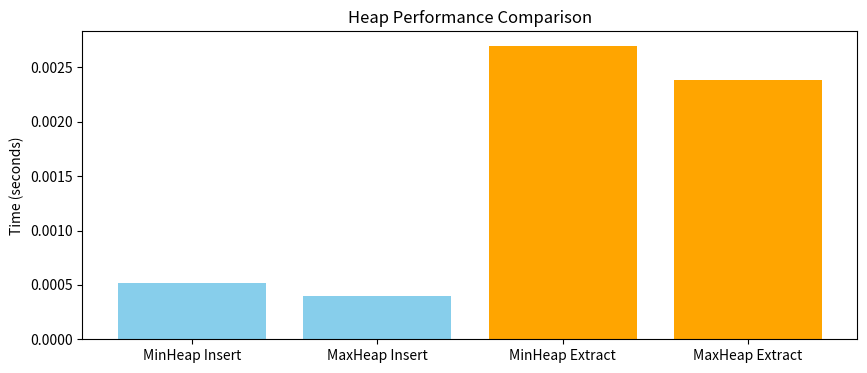
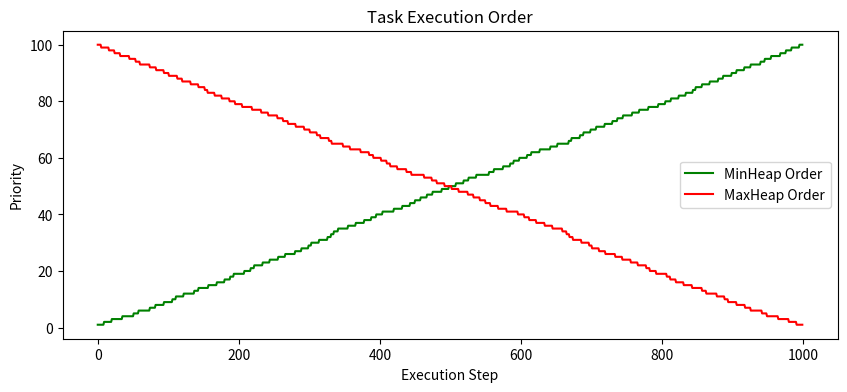

Write the Python code that produced these figures, in order.
"""
Min Heap vs Max Heap performance using task scheduling
---
- MinHeap schedules low-priority tasks first (e.g. background jobs), while MaxHeap prioritizes urgent tasks.
- Inserting and extracting 1000 tasks showed similar performance, with MaxHeap slightly faster on extraction.
- Visualizations show how each heap orders tasks differently — MinHeap starts with the smallest priorities, MaxHeap with the largest.
"""

import random
import time

import matplotlib.pyplot as plt


class Task:
    def __init__(self, name, priority, timestamp):
        self.name = name
        self.priority = priority
        self.timestamp = timestamp

    def __lt__(self, other):
        return self.priority < other.priority

    def __gt__(self, other):
        return self.priority > other.priority

    def __repr__(self):
        return f"{self.name} (P:{self.priority}, T:{self.timestamp})"


class MinHeap:
    def __init__(self):
        self.heap = []

    def insert(self, task):
        self.heap.append(task)
        self._bubble_up(len(self.heap) - 1)

    def extract_min(self):
        if not self.heap:
            raise IndexError("Heap is empty")
        if len(self.heap) == 1:
            return self.heap.pop()
        min_task = self.heap[0]
        self.heap[0] = self.heap.pop()
        self._bubble_down(0)
        return min_task

    def _bubble_up(self, index):
        while index > 0:
            parent = (index - 1) // 2
            if self.heap[index] < self.heap[parent]:
                self.heap[index], self.heap[parent] = (
                    self.heap[parent],
                    self.heap[index],
                )
                index = parent
            else:
                break

    def _bubble_down(self, index):
        length = len(self.heap)
        while True:
            left = 2 * index + 1
            right = 2 * index + 2
            smallest = index

            if left < length and self.heap[left] < self.heap[smallest]:
                smallest = left
            if right < length and self.heap[right] < self.heap[smallest]:
                smallest = right

            if smallest == index:
                break

            self.heap[index], self.heap[smallest] = (
                self.heap[smallest],
                self.heap[index],
            )
            index = smallest


class MaxHeap:
    def __init__(self):
        self.heap = []

    def insert(self, task):
        self.heap.append(task)
        self._bubble_up(len(self.heap) - 1)

    def extract_max(self):
        if not self.heap:
            raise IndexError("Heap is empty")
        if len(self.heap) == 1:
            return self.heap.pop()
        max_task = self.heap[0]
        self.heap[0] = self.heap.pop()
        self._bubble_down(0)
        return max_task

    def _bubble_up(self, index):
        while index > 0:
            parent = (index - 1) // 2
            if self.heap[index] > self.heap[parent]:
                self.heap[index], self.heap[parent] = (
                    self.heap[parent],
                    self.heap[index],
                )
                index = parent
            else:
                break

    def _bubble_down(self, index):
        length = len(self.heap)
        while True:
            left = 2 * index + 1
            right = 2 * index + 2
            largest = index

            if left < length and self.heap[left] > self.heap[largest]:
                largest = left
            if right < length and self.heap[right] > self.heap[largest]:
                largest = right

            if largest == index:
                break

            self.heap[index], self.heap[largest] = self.heap[largest], self.heap[index]
            index = largest


def simulate_task_scheduling(num_tasks=1000):
    tasks = [
        Task(name=f"Task-{i}", priority=random.randint(1, 100), timestamp=time.time())
        for i in range(num_tasks)
    ]

    min_heap = MinHeap()
    max_heap = MaxHeap()

    # Measure insertion time
    start_min = time.time()
    for task in tasks:
        min_heap.insert(task)
    end_min = time.time()

    start_max = time.time()
    for task in tasks:
        max_heap.insert(task)
    end_max = time.time()

    # Measure extraction time
    min_order = []
    start_min_ext = time.time()
    while True:
        try:
            min_order.append(min_heap.extract_min().priority)
        except IndexError:
            break
    end_min_ext = time.time()

    max_order = []
    start_max_ext = time.time()
    while True:
        try:
            max_order.append(max_heap.extract_max().priority)
        except IndexError:
            break
    end_max_ext = time.time()

    # Plot performance
    plt.figure(figsize=(10, 4))
    plt.bar(
        ["MinHeap Insert", "MaxHeap Insert"],
        [end_min - start_min, end_max - start_max],
        color="skyblue",
    )
    plt.bar(
        ["MinHeap Extract", "MaxHeap Extract"],
        [end_min_ext - start_min_ext, end_max_ext - start_max_ext],
        color="orange",
    )
    plt.title("Heap Performance Comparison")
    plt.ylabel("Time (seconds)")
    plt.show()

    # Plot scheduling order
    plt.figure(figsize=(10, 4))
    plt.plot(min_order, label="MinHeap Order", color="green")
    plt.plot(max_order, label="MaxHeap Order", color="red")
    plt.title("Task Execution Order")
    plt.xlabel("Execution Step")
    plt.ylabel("Priority")
    plt.legend()
    plt.show()


if __name__ == "__main__":
    simulate_task_scheduling()
